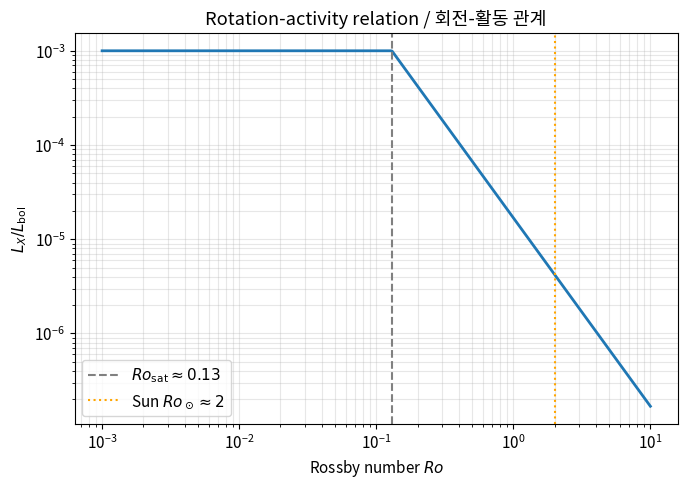
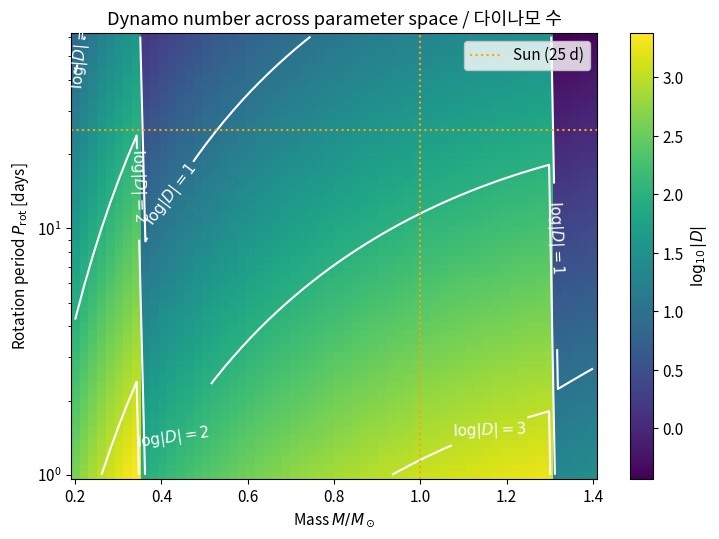
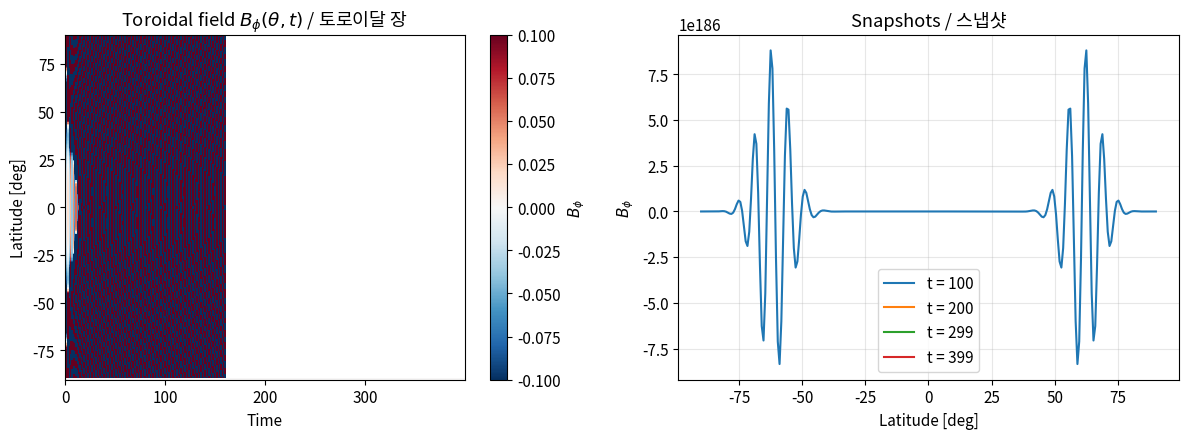
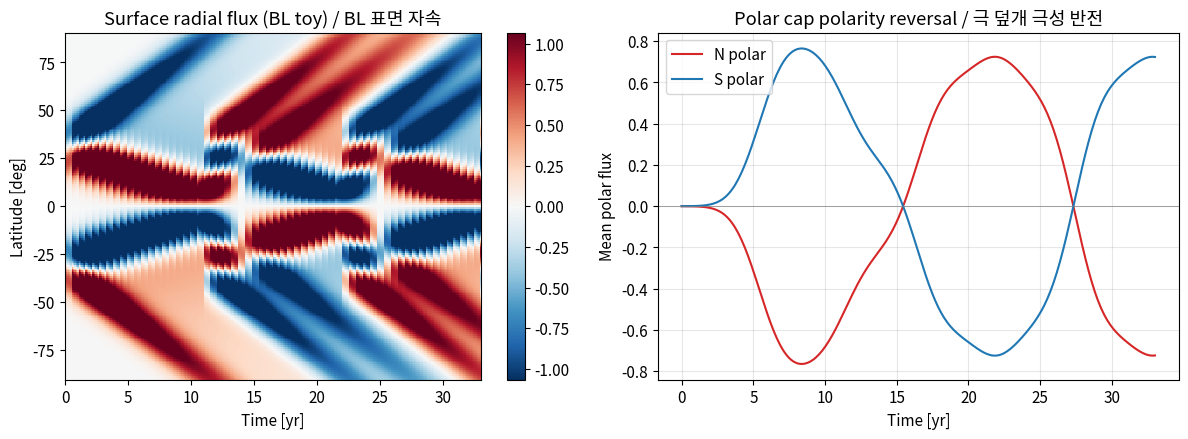
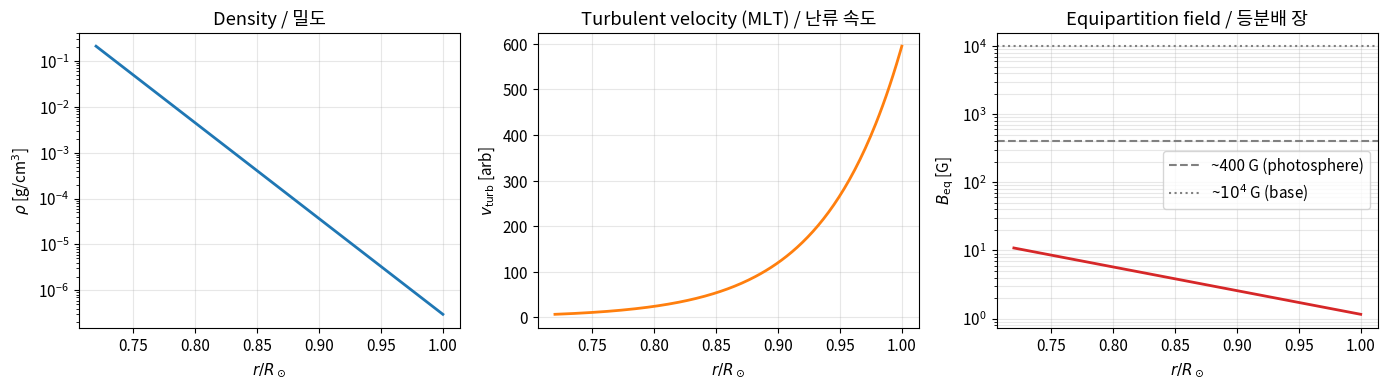
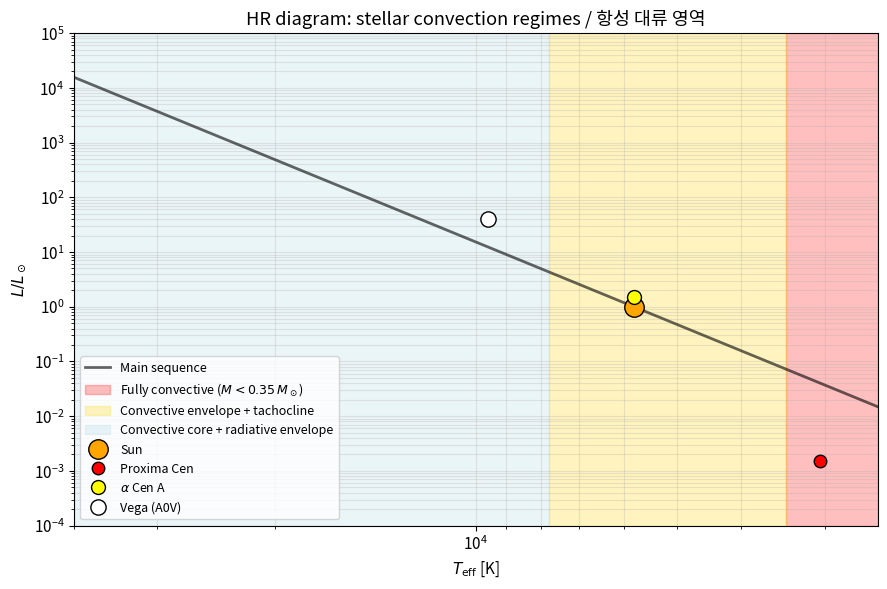

The script that saved these images, in order:
import numpy as np
import matplotlib.pyplot as plt

plt.rcParams["figure.dpi"] = 110
plt.rcParams["font.size"] = 11
np.random.seed(42)

def activity_vs_rossby(Ro, Ro_sat=0.13, Lx_sat=1e-3, beta=2.0):
    """Compute L_X / L_bol as a function of Rossby number.

    Args:
        Ro: Rossby number (array or scalar).
        Ro_sat: Saturation Rossby number. Default 0.13.
        Lx_sat: Saturated L_X / L_bol ratio. Default 1e-3.
        beta: Power-law index in unsaturated regime. Default 2.0.

    Returns:
        L_X / L_bol evaluated at Ro.
    """
    Ro = np.asarray(Ro, dtype=float)
    return np.where(Ro < Ro_sat, Lx_sat, Lx_sat * (Ro / Ro_sat) ** (-beta))


Ro = np.logspace(-3, 1, 400)
lx = activity_vs_rossby(Ro)

fig, ax = plt.subplots(figsize=(7, 5))
ax.loglog(Ro, lx, lw=2, color="C0")
ax.axvline(0.13, color="gray", ls="--", label=r"$Ro_{\rm sat}\approx 0.13$")
ax.axvline(2.0, color="orange", ls=":", label=r"Sun $Ro_\odot\approx 2$")
ax.set_xlabel("Rossby number $Ro$")
ax.set_ylabel(r"$L_X / L_{\rm bol}$")
ax.set_title("Rotation-activity relation / 회전-활동 관계")
ax.legend()
ax.grid(True, which="both", alpha=0.3)
plt.tight_layout()
plt.show()

def dynamo_number(mass_Msun, Prot_days, eta=1e12):
    """Compute dynamo number D for a main-sequence star.

    Uses crude mass-radius-CZ scalings to estimate alpha, delta-Omega, and d.

    Args:
        mass_Msun: Stellar mass in solar units.
        Prot_days: Rotation period in days.
        eta: Turbulent magnetic diffusivity in cgs. Default 1e12 cm^2/s.

    Returns:
        Dynamo number D (dimensionless).
    """
    R = 6.96e10 * (mass_Msun ** 0.9)
    if mass_Msun > 1.3:
        d = 0.05 * R
    elif mass_Msun > 0.35:
        d = (0.3 - 0.1 * (mass_Msun - 0.5)) * R
    else:
        d = R
    Omega = 2 * np.pi / (Prot_days * 86400.0)
    Teff = 5800 * (mass_Msun ** 0.5)
    dOmega = Omega * (Teff / 5800.0) ** 2 * 0.2
    vc = 50.0
    alpha = 0.3 * vc * (mass_Msun ** -0.5)
    D = alpha * dOmega * d ** 3 / eta ** 2
    return D


masses = np.linspace(0.2, 1.4, 60)
periods = np.logspace(np.log10(1.0), np.log10(60.0), 60)
M, P = np.meshgrid(masses, periods)
D = np.vectorize(dynamo_number)(M, P)

fig, ax = plt.subplots(figsize=(7.5, 5.5))
pcm = ax.pcolormesh(M, P, np.log10(np.abs(D) + 1e-3), cmap="viridis", shading="auto")
cs = ax.contour(M, P, np.log10(np.abs(D) + 1e-3), levels=[1, 2, 3, 4], colors="white")
ax.clabel(cs, inline=True, fmt=lambda v: rf"$\log|D|={int(v)}$")
ax.axhline(25, color="orange", ls=":", label="Sun (25 d)")
ax.axvline(1.0, color="orange", ls=":")
ax.set_yscale("log")
ax.set_xlabel("Mass $M/M_\\odot$")
ax.set_ylabel("Rotation period $P_{\\rm rot}$ [days]")
ax.set_title("Dynamo number across parameter space / 다이나모 수")
cbar = plt.colorbar(pcm, ax=ax)
cbar.set_label(r"$\log_{10}|D|$")
ax.legend(loc="upper right")
plt.tight_layout()
plt.show()

print(f"Sun (1 Msun, 25 d): D = {dynamo_number(1.0, 25.0):.1f}")
print(f"Young Sun (1 Msun, 5 d): D = {dynamo_number(1.0, 5.0):.1f}")
print(f"M-dwarf (0.3 Msun, 10 d): D = {dynamo_number(0.3, 10.0):.1f}")

def alpha_omega_wave(N_theta=256, T=400, dt=0.01, alpha0=1.0, Omega_prime=-5.0, eta=1e-3):
    """Integrate 1-D alpha-Omega dynamo wave via explicit finite differences.

    Args:
        N_theta: Number of latitude grid points (-pi/2 to pi/2).
        T: Total integration time (dimensionless).
        dt: Timestep.
        alpha0: Peak alpha-effect amplitude.
        Omega_prime: Radial shear dOmega/dr (sign sets wave direction).
        eta: Turbulent diffusivity.

    Returns:
        (theta, times, B_history) arrays for plotting butterfly diagram.
    """
    theta = np.linspace(-np.pi / 2, np.pi / 2, N_theta)
    dtheta = theta[1] - theta[0]
    A = 0.01 * np.sin(2 * theta)
    B = np.zeros_like(A)
    alpha = alpha0 * np.sin(theta) * np.cos(theta)
    times = np.arange(0, T, dt)
    snapshots = max(1, len(times) // 300)
    B_history = []
    t_record = []

    for i, t in enumerate(times):
        A_xx = np.zeros_like(A)
        B_xx = np.zeros_like(B)
        A_xx[1:-1] = (A[2:] - 2 * A[1:-1] + A[:-2]) / dtheta ** 2
        B_xx[1:-1] = (B[2:] - 2 * B[1:-1] + B[:-2]) / dtheta ** 2
        A_theta = np.zeros_like(A)
        A_theta[1:-1] = (A[2:] - A[:-2]) / (2 * dtheta)
        dAdt = alpha * B + eta * A_xx
        dBdt = Omega_prime * A_theta + eta * B_xx
        A = A + dt * dAdt
        B = B + dt * dBdt
        if i % snapshots == 0:
            B_history.append(B.copy())
            t_record.append(t)
    return theta, np.array(t_record), np.array(B_history)


theta, t_rec, B_hist = alpha_omega_wave()
lat = np.degrees(theta)

fig, axes = plt.subplots(1, 2, figsize=(12, 4.5))

ax = axes[0]
vmax = np.abs(B_hist).max()
pcm = ax.pcolormesh(t_rec, lat, B_hist.T, cmap="RdBu_r", vmin=-vmax, vmax=vmax, shading="auto")
ax.set_xlabel("Time")
ax.set_ylabel("Latitude [deg]")
ax.set_title("Toroidal field $B_\\phi(\\theta, t)$ / 토로이달 장")
plt.colorbar(pcm, ax=ax, label=r"$B_\phi$")

ax = axes[1]
for idx in [len(B_hist) // 4, len(B_hist) // 2, 3 * len(B_hist) // 4, len(B_hist) - 1]:
    ax.plot(lat, B_hist[idx], label=f"t = {t_rec[idx]:.0f}")
ax.set_xlabel("Latitude [deg]")
ax.set_ylabel(r"$B_\phi$")
ax.set_title("Snapshots / 스냅샷")
ax.legend()
ax.grid(alpha=0.3)

plt.tight_layout()
plt.show()

def babcock_leighton_surface(t_years, n_regions=20, tilt_deg=5.0, cycle_yr=11.0):
    """Simulate surface poloidal flux from tilted ARs migrating poleward.

    Args:
        t_years: Time array in years.
        n_regions: Number of AR emergence events per cycle.
        tilt_deg: Active region tilt angle in degrees.
        cycle_yr: Cycle period in years.

    Returns:
        (lat_grid, flux) — flux as (time, latitude) array.
    """
    lat_grid = np.linspace(-90, 90, 181)
    flux = np.zeros((len(t_years), len(lat_grid)))
    v_merid = 5.0  # deg/yr poleward drift
    for k in range(int(t_years[-1] / cycle_yr) + 2):
        t_cycle_start = k * cycle_yr
        polarity = (-1) ** k
        for j in range(n_regions):
            t_emerge = t_cycle_start + (j / n_regions) * cycle_yr
            phase = (t_emerge - t_cycle_start) / cycle_yr
            lat_mean = 30 - 25 * phase
            for hemi_sign in [+1, -1]:
                center = hemi_sign * lat_mean
                local_tilt = np.sign(center) * tilt_deg
                for dlat, sign in [(-local_tilt, +1), (+local_tilt, -1)]:
                    pos0 = center + dlat
                    for i_t, tt in enumerate(t_years):
                        if tt >= t_emerge:
                            dt_since = tt - t_emerge
                            shifted = pos0 + hemi_sign * v_merid * dt_since
                            flux[i_t] += (sign * polarity * hemi_sign *
                                          np.exp(-(lat_grid - shifted) ** 2 / 10 ** 2) *
                                          np.exp(-dt_since / cycle_yr))
    return lat_grid, flux


t_yr = np.linspace(0, 33, 300)
lat_grid, flux = babcock_leighton_surface(t_yr)

pol_N = flux[:, lat_grid > 60].mean(axis=1)
pol_S = flux[:, lat_grid < -60].mean(axis=1)

fig, axes = plt.subplots(1, 2, figsize=(12, 4.5))

ax = axes[0]
vmax = np.abs(flux).max() * 0.5 or 1.0
pcm = ax.pcolormesh(t_yr, lat_grid, flux.T, cmap="RdBu_r", vmin=-vmax, vmax=vmax, shading="auto")
ax.set_xlabel("Time [yr]")
ax.set_ylabel("Latitude [deg]")
ax.set_title("Surface radial flux (BL toy) / BL 표면 자속")
plt.colorbar(pcm, ax=ax)

ax = axes[1]
ax.plot(t_yr, pol_N, label="N polar", color="C3")
ax.plot(t_yr, pol_S, label="S polar", color="C0")
ax.axhline(0, color="gray", lw=0.5)
ax.set_xlabel("Time [yr]")
ax.set_ylabel("Mean polar flux")
ax.set_title("Polar cap polarity reversal / 극 덮개 극성 반전")
ax.legend()
ax.grid(alpha=0.3)

plt.tight_layout()
plt.show()

def equipartition_profile(r_over_R, rho_phot=3e-7, rho_base=0.21, flux_norm=6.3e10):
    """Compute B_eq(r) from photosphere (r=1) to CZ base (r=0.72) for the Sun.

    Args:
        r_over_R: Normalized radius array.
        rho_phot: Photospheric density in cgs.
        rho_base: Density at CZ base in cgs.
        flux_norm: Solar radiative flux (erg/cm^2/s).

    Returns:
        (rho, v_turb, B_eq) profiles.
    """
    rho = rho_phot * (rho_base / rho_phot) ** ((1 - r_over_R) / (1 - 0.72))
    v_turb = (flux_norm / rho) ** (1.0 / 3.0) * 1e-3
    B_eq = np.sqrt(4 * np.pi * rho) * v_turb
    return rho, v_turb, B_eq


r = np.linspace(0.72, 1.0, 200)
rho, v_turb, B_eq = equipartition_profile(r)

fig, axes = plt.subplots(1, 3, figsize=(14, 4))

ax = axes[0]
ax.semilogy(r, rho, color="C0", lw=2)
ax.set_xlabel(r"$r/R_\odot$")
ax.set_ylabel(r"$\rho$ [g/cm$^3$]")
ax.set_title("Density / 밀도")
ax.grid(alpha=0.3)

ax = axes[1]
ax.plot(r, v_turb, color="C1", lw=2)
ax.set_xlabel(r"$r/R_\odot$")
ax.set_ylabel(r"$v_{\rm turb}$ [arb]")
ax.set_title("Turbulent velocity (MLT) / 난류 속도")
ax.grid(alpha=0.3)

ax = axes[2]
ax.semilogy(r, B_eq, color="C3", lw=2)
ax.axhline(400, color="gray", ls="--", label="~400 G (photosphere)")
ax.axhline(1e4, color="gray", ls=":", label=r"~$10^4$ G (base)")
ax.set_xlabel(r"$r/R_\odot$")
ax.set_ylabel(r"$B_{\rm eq}$ [G]")
ax.set_title("Equipartition field / 등분배 장")
ax.legend()
ax.grid(alpha=0.3, which="both")

plt.tight_layout()
plt.show()

print(f"B_eq at photosphere (r=1):    {B_eq[-1]:.1f} G")
print(f"B_eq at CZ base (r=0.72):     {B_eq[0]:.1f} G")

fig, ax = plt.subplots(figsize=(9, 6))

Teff_grid = np.logspace(np.log10(2500), np.log10(40000), 400)
L_MS = (Teff_grid / 5800.0) ** 5
ax.plot(Teff_grid, L_MS, "k-", alpha=0.6, lw=2, label="Main sequence")

mass_to_Teff = lambda M: 5800 * M ** 0.5
T_035 = mass_to_Teff(0.35)
T_18 = mass_to_Teff(1.8)

ax.axvspan(2500, T_035, alpha=0.25, color="red", label=r"Fully convective ($M < 0.35\,M_\odot$)")
ax.axvspan(T_035, T_18, alpha=0.25, color="gold", label="Convective envelope + tachocline")
ax.axvspan(T_18, 40000, alpha=0.25, color="lightblue", label="Convective core + radiative envelope")

ax.plot([5800], [1.0], "o", color="orange", markersize=14, markeredgecolor="k", label="Sun", zorder=5)
ax.plot([3050], [1.5e-3], "o", color="red", markersize=9, markeredgecolor="k", label="Proxima Cen", zorder=5)
ax.plot([5790], [1.52], "o", color="yellow", markersize=10, markeredgecolor="k", label=r"$\alpha$ Cen A", zorder=5)
ax.plot([9600], [40], "o", color="white", markersize=11, markeredgecolor="k", label="Vega (A0V)", zorder=5)

ax.set_xscale("log")
ax.set_yscale("log")
ax.set_xlim(40000, 2500)
ax.set_ylim(1e-4, 1e5)
ax.set_xlabel(r"$T_{\rm eff}$ [K]")
ax.set_ylabel(r"$L / L_\odot$")
ax.set_title("HR diagram: stellar convection regimes / 항성 대류 영역")
ax.legend(loc="lower left", fontsize=9)
ax.grid(alpha=0.3, which="both")

plt.tight_layout()
plt.show()
